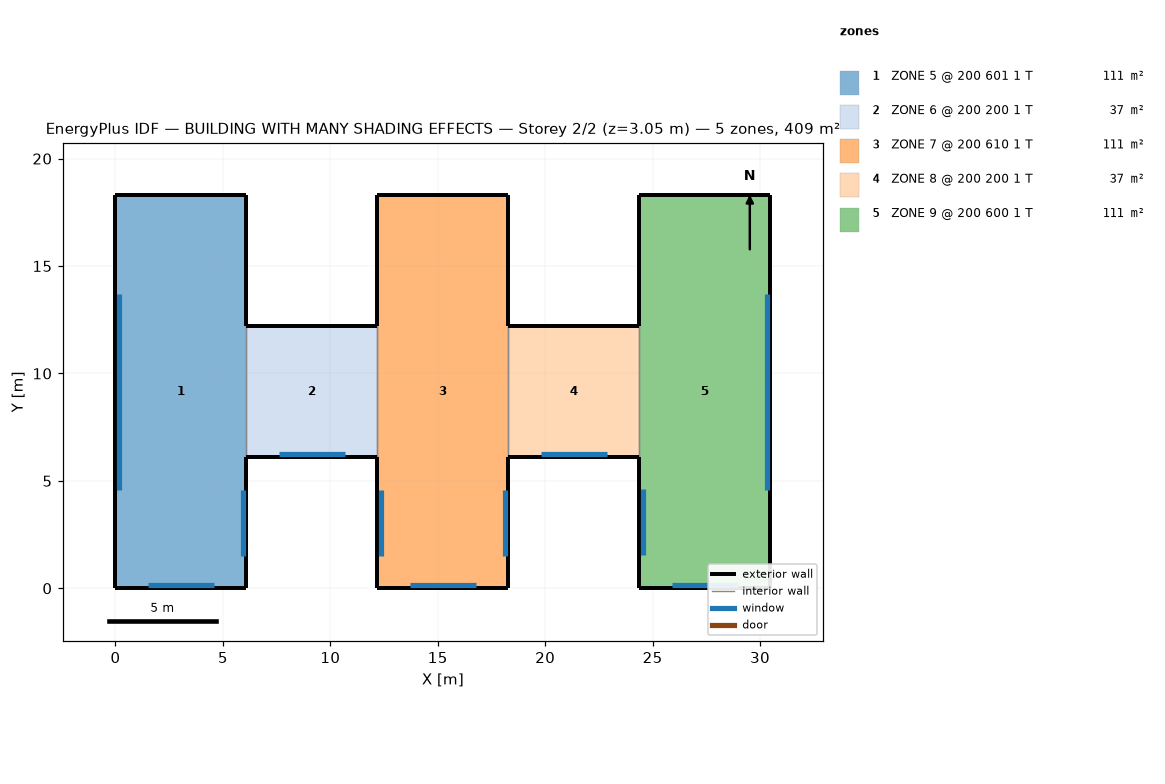
=== STOREY PLAN SPEC (per zone: floor XY polygon, exterior-wall plan segments, windows/doors) ===
zone 1: ZONE 5 @ 200 601 1 T  (111.5 m²)
  floor: (6.10, 0.00) (0.00, 0.00) (0.00, 18.29) (6.10, 18.29)
  exterior wall: (0.00, 0.00) – (6.10, 0.00)  [6.1 m]
    window: (1.52, 0.15) – (4.57, 0.15)  [7.4 m²]
  exterior wall: (6.10, 0.00) – (6.10, 6.10)  [6.1 m]
    window: (5.94, 1.52) – (5.94, 4.57)  [7.4 m²]
  exterior wall: (6.10, 12.19) – (6.10, 18.29)  [6.1 m]
  exterior wall: (6.10, 18.29) – (0.00, 18.29)  [6.1 m]
  exterior wall: (0.00, 18.29) – (0.00, 0.00)  [18.3 m]
    window: (0.15, 13.72) – (0.15, 4.57)  [22.3 m²]
  interior walls: 1
zone 2: ZONE 6 @ 200 200 1 T  (37.2 m²)
  floor: (12.19, 6.10) (6.10, 6.10) (6.10, 12.19) (12.19, 12.19)
  exterior wall: (6.10, 6.10) – (12.19, 6.10)  [6.1 m]
    window: (7.62, 6.25) – (10.67, 6.25)  [7.4 m²]
  exterior wall: (12.19, 12.19) – (6.10, 12.19)  [6.1 m]
  interior walls: 2
zone 3: ZONE 7 @ 200 610 1 T  (111.5 m²)
  floor: (18.29, 0.00) (12.19, 0.00) (12.19, 18.29) (18.29, 18.29)
  exterior wall: (12.19, 0.00) – (18.29, 0.00)  [6.1 m]
    window: (13.72, 0.15) – (16.76, 0.15)  [7.4 m²]
  exterior wall: (18.29, 0.00) – (18.29, 6.10)  [6.1 m]
    window: (18.14, 1.52) – (18.14, 4.57)  [7.4 m²]
  exterior wall: (18.29, 12.19) – (18.29, 18.29)  [6.1 m]
  exterior wall: (18.29, 18.29) – (12.19, 18.29)  [6.1 m]
  exterior wall: (12.19, 18.29) – (12.19, 12.19)  [6.1 m]
  exterior wall: (12.19, 6.10) – (12.19, 0.00)  [6.1 m]
    window: (12.34, 4.57) – (12.34, 1.52)  [7.4 m²]
  interior walls: 2
zone 4: ZONE 8 @ 200 200 1 T  (37.2 m²)
  floor: (24.38, 6.10) (18.29, 6.10) (18.29, 12.19) (24.38, 12.19)
  exterior wall: (18.29, 6.10) – (24.38, 6.10)  [6.1 m]
    window: (19.81, 6.25) – (22.86, 6.25)  [7.4 m²]
  exterior wall: (24.38, 12.19) – (18.29, 12.19)  [6.1 m]
  interior walls: 2
zone 5: ZONE 9 @ 200 600 1 T  (111.5 m²)
  floor: (30.48, 0.00) (24.38, 0.00) (24.38, 18.29) (30.48, 18.29)
  exterior wall: (24.38, 0.00) – (30.48, 0.00)  [6.1 m]
    window: (25.91, 0.15) – (28.96, 0.15)  [7.4 m²]
  exterior wall: (30.48, 0.00) – (30.48, 18.29)  [18.3 m]
    window: (30.33, 4.57) – (30.33, 13.72)  [22.3 m²]
  exterior wall: (30.48, 18.29) – (24.38, 18.29)  [6.1 m]
  exterior wall: (24.38, 18.29) – (24.38, 12.19)  [6.1 m]
  exterior wall: (24.38, 6.13) – (24.38, 0.00)  [6.1 m]
    window: (24.54, 4.60) – (24.54, 1.55)  [7.4 m²]
  interior walls: 1

=== DERIVED (storey summary) ===
Building: BUILDING WITH MANY SHADING EFFECTS
Storey: 2 of 2  (floor level z = 3.05 m)
Storey gross floor area: 408.8 m²
Zones on this storey: 5
  - ZONE 5 @ 200 601 1 T: floor 111.5 m²; exterior wall 42.7 m (130.1 m²); 3 window(s) 37.2 m²; WWR 28.6%
  - ZONE 6 @ 200 200 1 T: floor 37.2 m²; exterior wall 12.2 m (37.2 m²); 1 window(s) 7.4 m²; WWR 20.0%
  - ZONE 7 @ 200 610 1 T: floor 111.5 m²; exterior wall 36.6 m (111.5 m²); 3 window(s) 22.3 m²; WWR 20.0%
  - ZONE 8 @ 200 200 1 T: floor 37.2 m²; exterior wall 12.2 m (37.2 m²); 1 window(s) 7.4 m²; WWR 20.0%
  - ZONE 9 @ 200 600 1 T: floor 111.5 m²; exterior wall 42.7 m (130.2 m²); 3 window(s) 37.2 m²; WWR 28.5%
Zone adjacency (shared interzone walls):
  - ZONE 5 @ 200 601 1 T ↔ ZONE 6 @ 200 200 1 T
  - ZONE 6 @ 200 200 1 T ↔ ZONE 7 @ 200 610 1 T
  - ZONE 7 @ 200 610 1 T ↔ ZONE 8 @ 200 200 1 T
  - ZONE 8 @ 200 200 1 T ↔ ZONE 9 @ 200 600 1 T